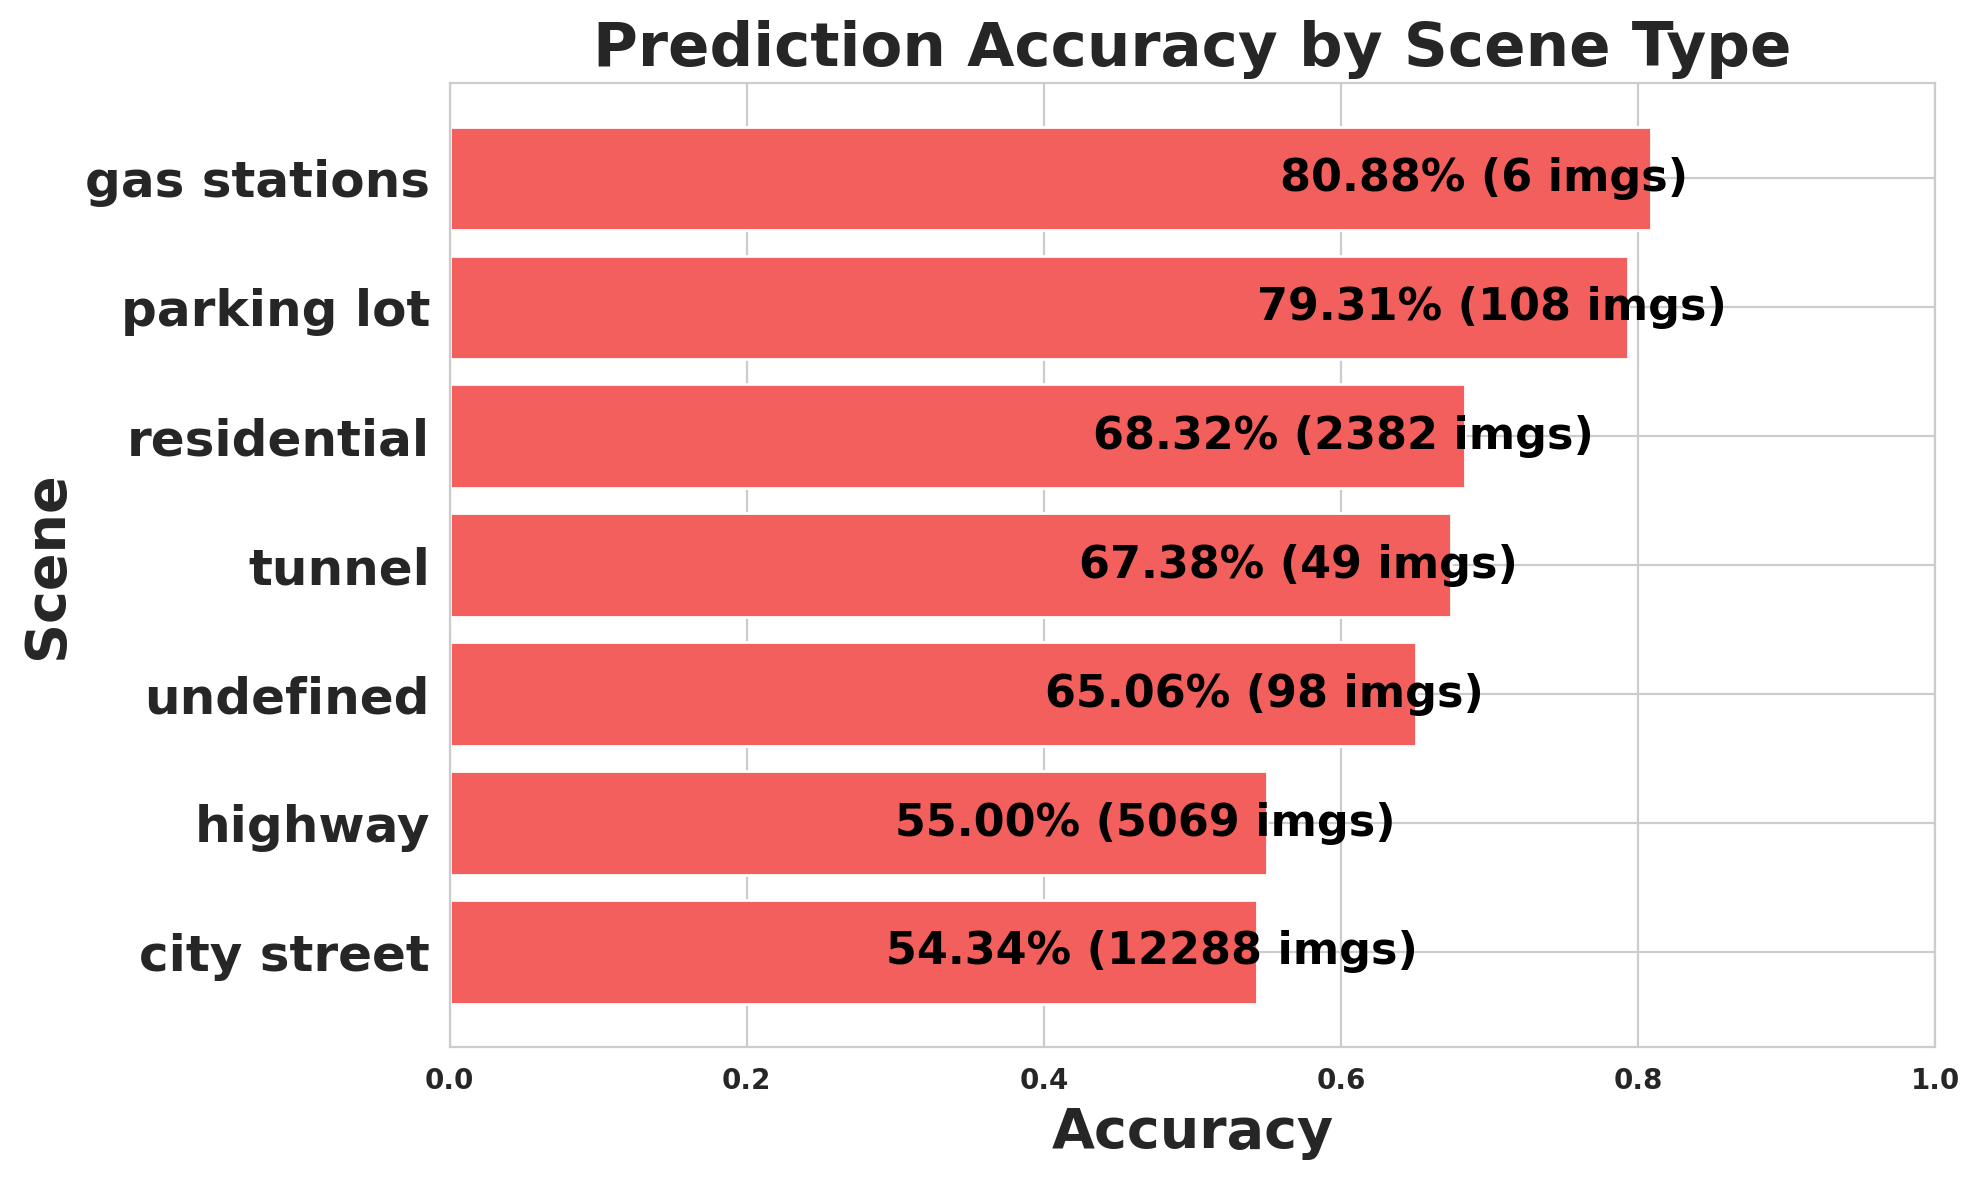

The file beside this chart, header and first rows:
scene, images, expected, matched, missed, accuracy
city street, 12288, 252212, 137064, 115148, 0.5434
highway, 5069, 73549, 40450, 33099, 0.55
undefined, 98, 1076, 700, 376, 0.6506
tunnel, 49, 325, 219, 106, 0.6738
residential, 2382, 38980, 26631, 12349, 0.6832
parking lot, 108, 1518, 1204, 314, 0.7931
gas stations, 6, 68, 55, 13, 0.8088
